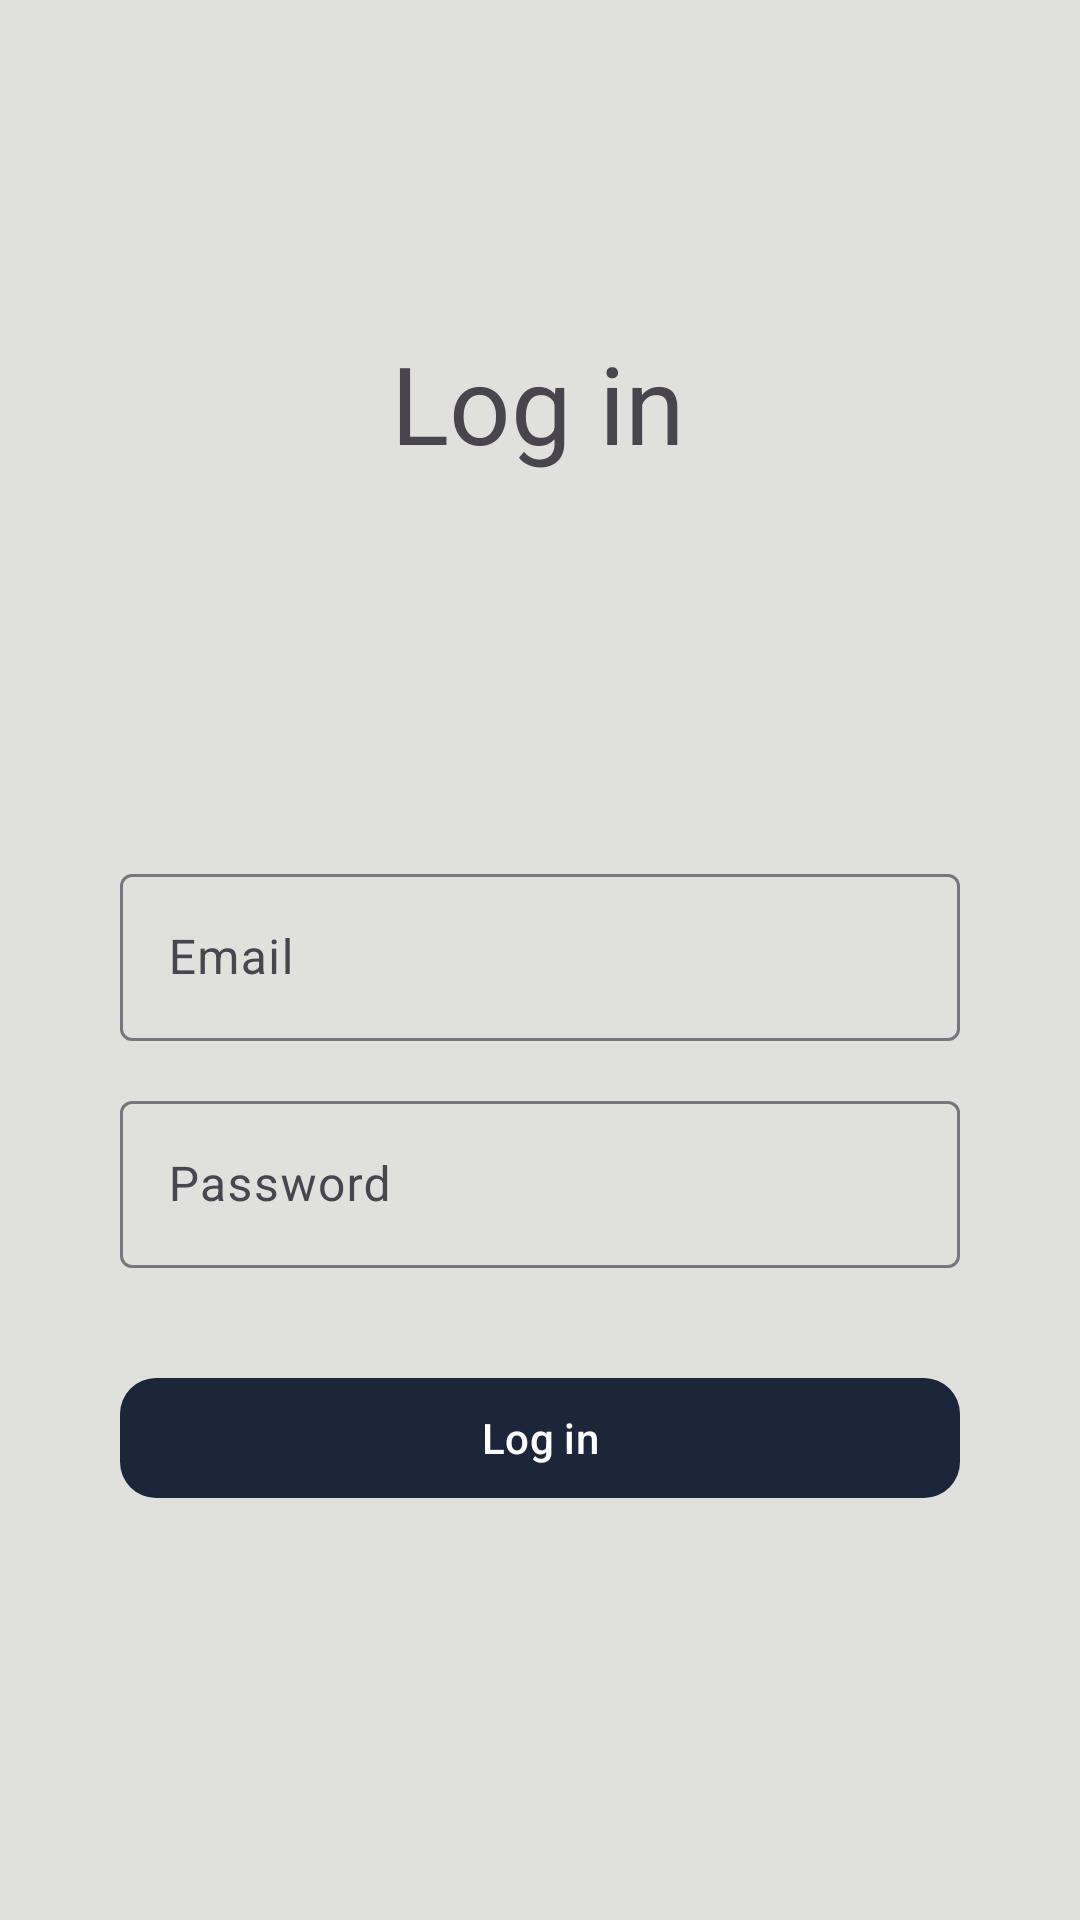

Produce the Android XML layout that renders to this screen, including the resource entries it uses.
<!-- AndroidManifest.xml: application theme Theme.LostNfound -->
<!-- res/layout/activity_login.xml -->
<?xml version="1.0" encoding="utf-8"?>
<androidx.constraintlayout.widget.ConstraintLayout xmlns:android="http://schemas.android.com/apk/res/android"
    xmlns:app="http://schemas.android.com/apk/res-auto"
    xmlns:tools="http://schemas.android.com/tools"
    android:id="@+id/main"
    android:layout_width="match_parent"
    android:layout_height="match_parent"
    android:padding="40dp"
    tools:context=".LoginActivity">

    <TextView
        android:id="@+id/tv_Login"
        android:layout_width="wrap_content"
        android:layout_height="wrap_content"
        android:text="Log in"
        android:textSize="36dp"
        app:layout_constraintBottom_toBottomOf="parent"
        app:layout_constraintEnd_toEndOf="parent"
        app:layout_constraintHorizontal_bias="0.497"
        app:layout_constraintStart_toStartOf="parent"
        app:layout_constraintTop_toTopOf="parent"
        app:layout_constraintVertical_bias="0.137" />

    <com.google.android.material.textfield.TextInputLayout
        android:id="@+id/til_loginEmail"
        android:layout_width="match_parent"
        android:layout_height="wrap_content"
        android:layout_marginTop="56dp"
        android:hint="Email"
        app:layout_constraintBottom_toBottomOf="parent"
        app:layout_constraintEnd_toEndOf="@+id/tv_Login"
        app:layout_constraintHorizontal_bias="0.497"
        app:layout_constraintStart_toStartOf="@+id/tv_Login"
        app:layout_constraintTop_toBottomOf="@+id/tv_Login"
        app:layout_constraintVertical_bias="0.221">

        <com.google.android.material.textfield.TextInputEditText
            android:id="@+id/et_loginEmail"
            android:layout_width="match_parent"
            android:layout_height="wrap_content"
            android:ems="10"
            android:inputType="textEmailAddress" />

    </com.google.android.material.textfield.TextInputLayout>

    <com.google.android.material.textfield.TextInputLayout
        android:id="@+id/til_loginPass"
        android:layout_width="match_parent"
        android:layout_height="wrap_content"
        android:layout_marginTop="8dp"
        android:hint="Password"
        app:layout_constraintBottom_toBottomOf="parent"
        app:layout_constraintEnd_toEndOf="@+id/til_loginEmail"
        app:layout_constraintHorizontal_bias="0.497"
        app:layout_constraintStart_toStartOf="@+id/til_loginEmail"
        app:layout_constraintTop_toBottomOf="@+id/til_loginEmail"
        app:layout_constraintVertical_bias="0.036">

        <com.google.android.material.textfield.TextInputEditText
            android:id="@+id/et_loginPass"
            android:layout_width="match_parent"
            android:layout_height="wrap_content"
            android:ems="10"
            android:inputType="textPassword" />

    </com.google.android.material.textfield.TextInputLayout>

    <com.google.android.material.button.MaterialButton
        android:id="@+id/btn_login"
        android:layout_width="match_parent"
        android:layout_height="wrap_content"
        android:layout_marginTop="24dp"
        android:text="Log in"
        app:cornerRadius="12dp"
        app:layout_constraintBottom_toBottomOf="parent"
        app:layout_constraintEnd_toEndOf="@+id/til_loginPass"
        app:layout_constraintHorizontal_bias="0.0"
        app:layout_constraintStart_toStartOf="@+id/til_loginPass"
        app:layout_constraintTop_toBottomOf="@+id/til_loginPass"
        app:layout_constraintVertical_bias="0.082" />

</androidx.constraintlayout.widget.ConstraintLayout>
<!-- resources referenced by this layout -->
<resources>
  <style name="Theme.LostNfound" parent="Base.Theme.LostNfound" />
  <style name="Base.Theme.LostNfound" parent="Theme.Material3.DayNight.NoActionBar">
          
          
          <item name="colorPrimary">@color/navyBlue</item>
          <item name="colorSecondary">@color/deepSteelBlue</item>
          <item name="colorOnPrimary">@color/white</item>
          <item name="colorOnSecondary">@color/black</item>
          <item name="android:colorBackground">@color/softWhite</item>
          <item name="android:textColorPrimary">@color/midnightBlue</item>
      </style>
  <color name="navyBlue">#1B263B</color>
  <color name="deepSteelBlue">#415A77</color>
  <color name="white">#FFFFFFFF</color>
  <color name="black">#FF000000</color>
  <color name="softWhite">#E0E1DD</color>
  <color name="midnightBlue">#0D1B2A</color>
</resources>
